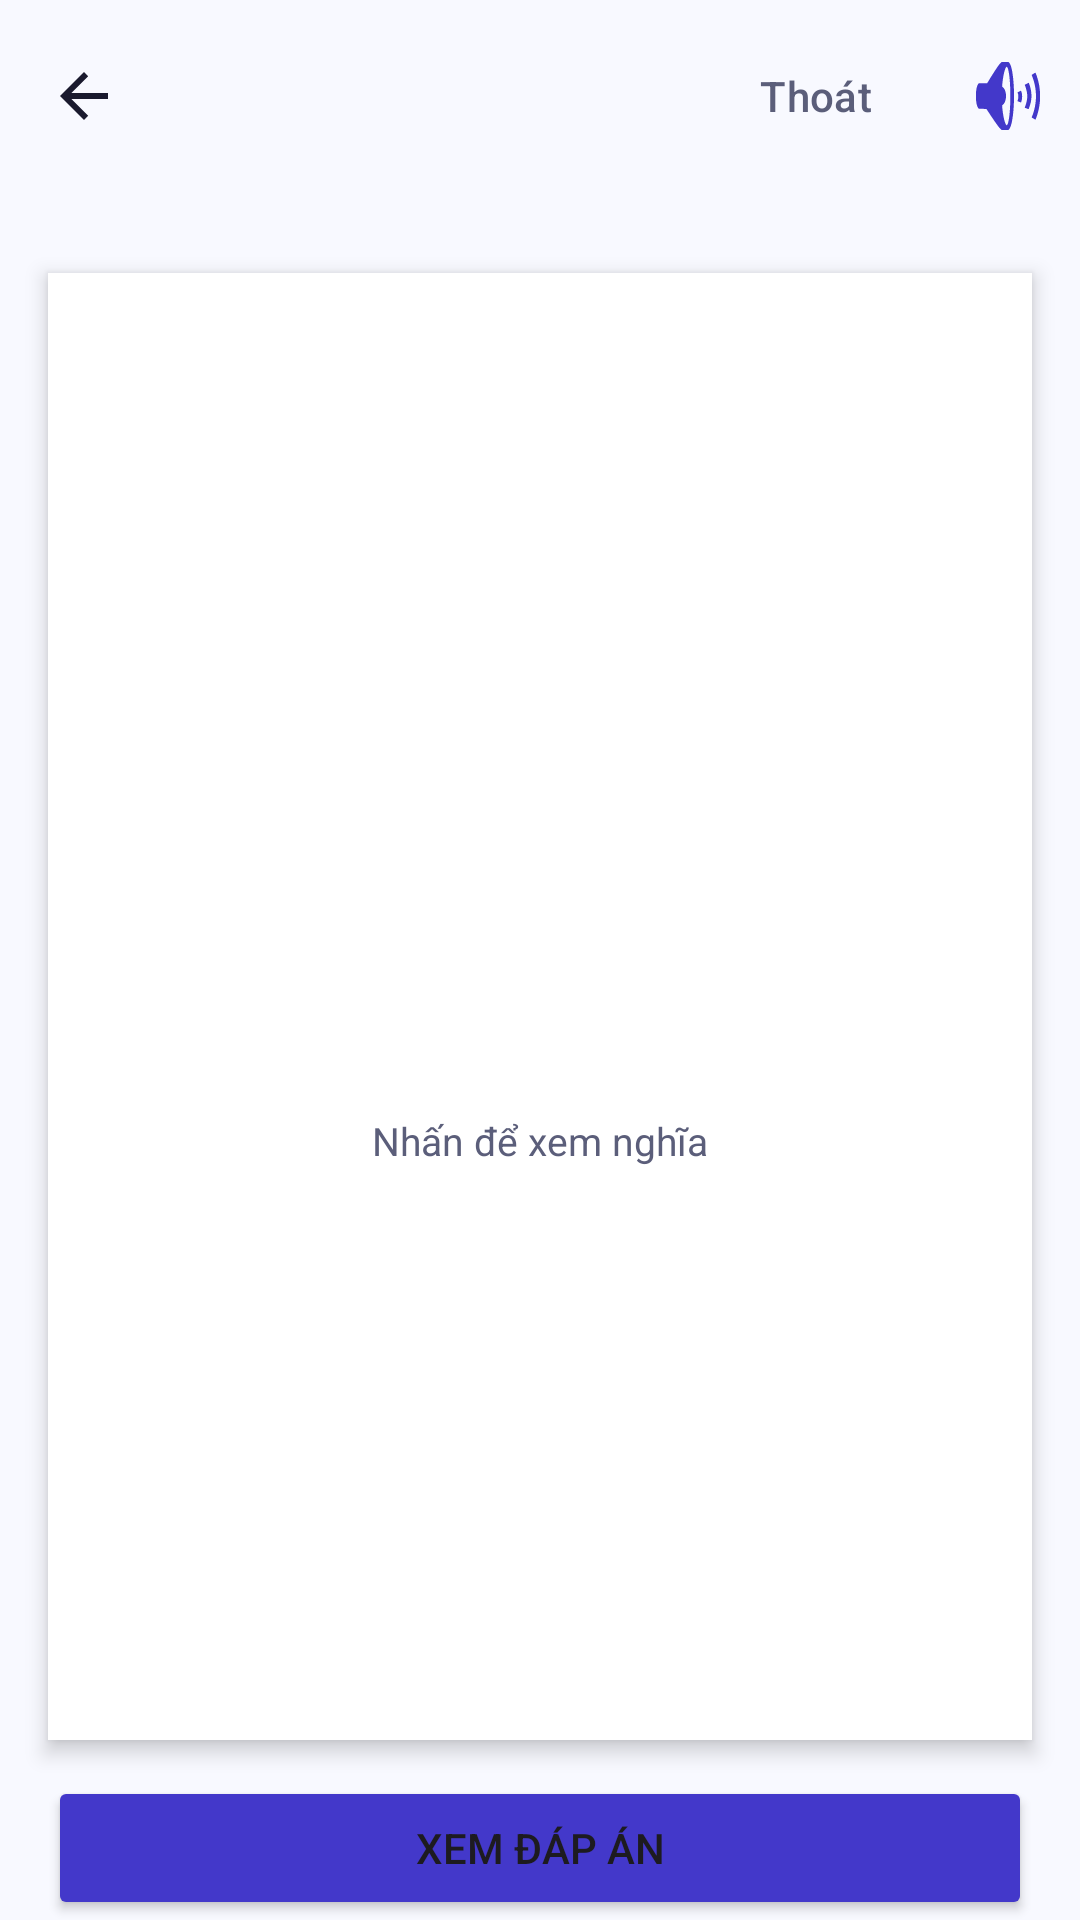

Produce the Android XML layout that renders to this screen, including the resource entries it uses.
<!-- AndroidManifest.xml: application theme Theme.MinLish -->
<!-- res/layout/activity_flashcard.xml -->
<?xml version="1.0" encoding="utf-8"?>
<LinearLayout
    xmlns:android="http://schemas.android.com/apk/res/android"
    xmlns:app="http://schemas.android.com/apk/res-auto"
    android:layout_width="match_parent"
    android:layout_height="match_parent"
    android:orientation="vertical"
    android:background="@color/background">

    
    <com.google.android.material.appbar.MaterialToolbar
        android:id="@+id/toolbar"
        android:layout_width="match_parent"
        android:layout_height="?attr/actionBarSize"
        android:background="@color/background"
        app:navigationIcon="?attr/homeAsUpIndicator"
        app:navigationIconTint="@color/on_surface"
        app:title=""
        app:elevation="0dp">

        
        <ImageButton
            android:id="@+id/btnSpeak"
            android:layout_width="40dp"
            android:layout_height="40dp"
            android:layout_gravity="end"
            android:src="@android:drawable/ic_lock_silent_mode_off"
            android:background="?attr/selectableItemBackgroundBorderless"
            android:contentDescription="Phát âm"
            android:layout_marginEnd="4dp"
            app:tint="@color/primary"/>

        
        <com.google.android.material.button.MaterialButton
            android:id="@+id/btnExit"
            style="@style/Widget.Material3.Button.TextButton"
            android:layout_width="wrap_content"
            android:layout_height="wrap_content"
            android:layout_gravity="end"
            android:text="Thoát"
            android:textColor="@color/on_surface_variant"
            android:textSize="14sp"/>

    </com.google.android.material.appbar.MaterialToolbar>

    
    <TextView
        android:id="@+id/tvProgress"
        android:layout_width="match_parent"
        android:layout_height="wrap_content"
        android:textSize="14sp"
        android:textColor="@color/on_surface_variant"
        android:gravity="center"
        android:paddingBottom="8dp"
        android:paddingHorizontal="16dp"/>

    
    <LinearLayout
        android:id="@+id/layoutFront"
        android:layout_width="match_parent"
        android:layout_height="0dp"
        android:layout_weight="1"
        android:orientation="vertical"
        android:background="@color/surface"
        android:gravity="center"
        android:paddingHorizontal="24dp"
        android:paddingVertical="32dp"
        android:layout_marginHorizontal="16dp"
        android:elevation="4dp">

        <TextView
            android:id="@+id/tvWord"
            android:layout_width="match_parent"
            android:layout_height="wrap_content"
            android:textSize="40sp"
            android:textStyle="bold"
            android:textColor="@color/on_surface"
            android:gravity="center"
            android:paddingBottom="12dp"/>

        <TextView
            android:id="@+id/tvPronunciation"
            android:layout_width="match_parent"
            android:layout_height="wrap_content"
            android:textSize="18sp"
            android:textColor="@color/on_surface_variant"
            android:gravity="center"
            android:visibility="gone"/>

        <TextView
            android:layout_width="wrap_content"
            android:layout_height="wrap_content"
            android:text="Nhấn để xem nghĩa"
            android:textSize="13sp"
            android:textColor="@color/on_surface_variant"
            android:layout_marginTop="24dp"/>

    </LinearLayout>

    
    <ScrollView
        android:id="@+id/layoutBack"
        android:layout_width="match_parent"
        android:layout_height="0dp"
        android:layout_weight="1"
        android:layout_marginHorizontal="16dp"
        android:clipToPadding="false"
        android:visibility="gone">

        <LinearLayout
            android:id="@+id/layoutBackInner"
            android:layout_width="match_parent"
            android:layout_height="wrap_content"
            android:orientation="vertical"
            android:background="@color/surface"
            android:padding="24dp"
            android:elevation="4dp">

            <TextView
                android:id="@+id/tvMeaning"
                android:layout_width="match_parent"
                android:layout_height="wrap_content"
                android:textSize="26sp"
                android:textStyle="bold"
                android:textColor="@color/primary"
                android:gravity="center"
                android:paddingBottom="16dp"/>

            <View
                android:layout_width="match_parent"
                android:layout_height="1dp"
                android:background="@color/divider"
                android:layout_marginBottom="12dp"/>

            <TextView
                android:id="@+id/tvExample"
                android:layout_width="match_parent"
                android:layout_height="wrap_content"
                android:textSize="14sp"
                android:textColor="@color/on_surface_variant"
                android:paddingBottom="8dp"
                android:visibility="gone"/>

            <TextView
                android:id="@+id/tvCollocation"
                android:layout_width="match_parent"
                android:layout_height="wrap_content"
                android:textSize="13sp"
                android:textColor="@color/on_surface_variant"
                android:paddingBottom="8dp"
                android:visibility="gone"/>

            <TextView
                android:id="@+id/tvRelatedWords"
                android:layout_width="match_parent"
                android:layout_height="wrap_content"
                android:textSize="13sp"
                android:textColor="@color/on_surface_variant"
                android:paddingBottom="8dp"
                android:visibility="gone"/>

            <TextView
                android:id="@+id/tvNote"
                android:layout_width="match_parent"
                android:layout_height="wrap_content"
                android:textSize="13sp"
                android:textColor="@color/on_surface_variant"
                android:paddingBottom="8dp"
                android:visibility="gone"/>

        </LinearLayout>
    </ScrollView>

    
    <TextView
        android:id="@+id/tvFinished"
        android:layout_width="match_parent"
        android:layout_height="0dp"
        android:layout_weight="1"
        android:textSize="22sp"
        android:gravity="center"
        android:padding="24dp"
        android:visibility="gone"/>

    
    <Button
        android:id="@+id/btnShowAnswer"
        android:layout_width="match_parent"
        android:layout_height="wrap_content"
        android:text="Xem đáp án"
        android:backgroundTint="@color/primary"
        android:layout_marginHorizontal="16dp"
        android:layout_marginTop="12dp"/>

    
    <LinearLayout
        android:id="@+id/layoutSrsButtons"
        android:layout_width="match_parent"
        android:layout_height="wrap_content"
        android:orientation="horizontal"
        android:layout_marginHorizontal="16dp"
        android:layout_marginTop="10dp"
        android:layout_marginBottom="16dp"
        android:visibility="gone">

        <Button
            android:id="@+id/btnAgain"
            android:layout_width="0dp"
            android:layout_height="wrap_content"
            android:layout_weight="1"
            android:text="Again"
            android:backgroundTint="@color/srs_again"
            android:textColor="@color/white"
            android:textSize="13sp"
            android:layout_marginEnd="4dp"/>

        <Button
            android:id="@+id/btnHard"
            android:layout_width="0dp"
            android:layout_height="wrap_content"
            android:layout_weight="1"
            android:text="Hard"
            android:backgroundTint="@color/srs_hard"
            android:textColor="@color/white"
            android:textSize="13sp"
            android:layout_marginEnd="4dp"/>

        <Button
            android:id="@+id/btnGood"
            android:layout_width="0dp"
            android:layout_height="wrap_content"
            android:layout_weight="1"
            android:text="Good"
            android:backgroundTint="@color/srs_good"
            android:textColor="@color/white"
            android:textSize="13sp"
            android:layout_marginEnd="4dp"/>

        <Button
            android:id="@+id/btnEasy"
            android:layout_width="0dp"
            android:layout_height="wrap_content"
            android:layout_weight="1"
            android:text="Easy"
            android:backgroundTint="@color/srs_easy"
            android:textColor="@color/white"
            android:textSize="13sp"/>

    </LinearLayout>

</LinearLayout>
<!-- resources referenced by this layout -->
<resources>
  <color name="background">#F8F9FF</color>
  <color name="divider">#ECEEF8</color>
  <color name="on_surface">#1A1A2E</color>
  <color name="on_surface_variant">#5B5E7A</color>
  <color name="primary">#4338CA</color>
  <color name="srs_again">#DC2626</color>
  <color name="srs_easy">#2563EB</color>
  <color name="srs_good">#059669</color>
  <color name="srs_hard">#D97706</color>
  <color name="surface">#FFFFFF</color>
  <color name="white">#FFFFFFFF</color>
  <style name="Theme.MinLish" parent="Base.Theme.MinLish" />
  <color name="on_primary">#FFFFFF</color>
  <color name="primary_container">#E0E7FF</color>
  <color name="on_primary_container">#1E1B4B</color>
  <color name="secondary">#0D9488</color>
  <color name="on_secondary">#FFFFFF</color>
  <color name="secondary_container">#CCFBF1</color>
  <color name="on_secondary_container">#042F2E</color>
  <color name="surface_variant">#F1F3FF</color>
  <color name="outline">#C5C7E0</color>
  <color name="outline_variant">#E4E6F5</color>
  <color name="error">#DC2626</color>
  <color name="error_container">#FEE2E2</color>
  <style name="TextAppearance.MinLish.DisplayLarge" parent="TextAppearance.Material3.DisplayLarge">
          <item name="android:fontFamily">sans-serif-medium</item>
          <item name="android:textSize">57sp</item>
          <item name="android:letterSpacing">-0.02</item>
      </style>
  <style name="TextAppearance.MinLish.TitleMedium" parent="TextAppearance.Material3.TitleMedium">
          <item name="android:fontFamily">sans-serif-medium</item>
          <item name="android:textSize">16sp</item>
          <item name="android:textColor">@color/on_surface</item>
      </style>
  <style name="TextAppearance.MinLish.BodyLarge" parent="TextAppearance.Material3.BodyLarge">
          <item name="android:fontFamily">sans-serif</item>
          <item name="android:textSize">16sp</item>
          <item name="android:lineSpacingMultiplier">1.5</item>
      </style>
  <style name="TextAppearance.MinLish.BodyMedium" parent="TextAppearance.Material3.BodyMedium">
          <item name="android:fontFamily">sans-serif</item>
          <item name="android:textSize">14sp</item>
          <item name="android:lineSpacingMultiplier">1.4</item>
      </style>
  <style name="ShapeAppearance.MinLish.Small" parent="ShapeAppearance.Material3.SmallComponent">
          <item name="cornerSize">12dp</item>
      </style>
  <style name="ShapeAppearance.MinLish.Medium" parent="ShapeAppearance.Material3.MediumComponent">
          <item name="cornerSize">16dp</item>
      </style>
  <style name="ShapeAppearance.MinLish.Large" parent="ShapeAppearance.Material3.LargeComponent">
          <item name="cornerSize">24dp</item>
      </style>
  <style name="Widget.MinLish.Button" parent="Widget.Material3.Button">
          <item name="android:minHeight">52dp</item>
          <item name="cornerRadius">14dp</item>
          <item name="android:letterSpacing">0.01</item>
          <item name="android:fontFamily">sans-serif-medium</item>
      </style>
  <style name="Widget.MinLish.BottomNavigation" parent="Widget.Material3.BottomNavigationView">
          <item name="itemActiveIndicatorStyle">@style/Widget.MinLish.BottomNavIndicator</item>
      </style>
  <style name="Widget.MinLish.FAB" parent="Widget.Material3.FloatingActionButton.Primary">
          <item name="shapeAppearance">@style/ShapeAppearance.MinLish.Large</item>
      </style>
  <style name="Widget.MinLish.Chip" parent="Widget.Material3.Chip.Filter">
          <item name="chipCornerRadius">10dp</item>
      </style>
  <style name="Widget.MinLish.BottomNavIndicator" parent="Widget.Material3.BottomNavigationView.ActiveIndicator">
          <item name="shapeAppearance">@style/ShapeAppearance.MinLish.Medium</item>
      </style>
</resources>
